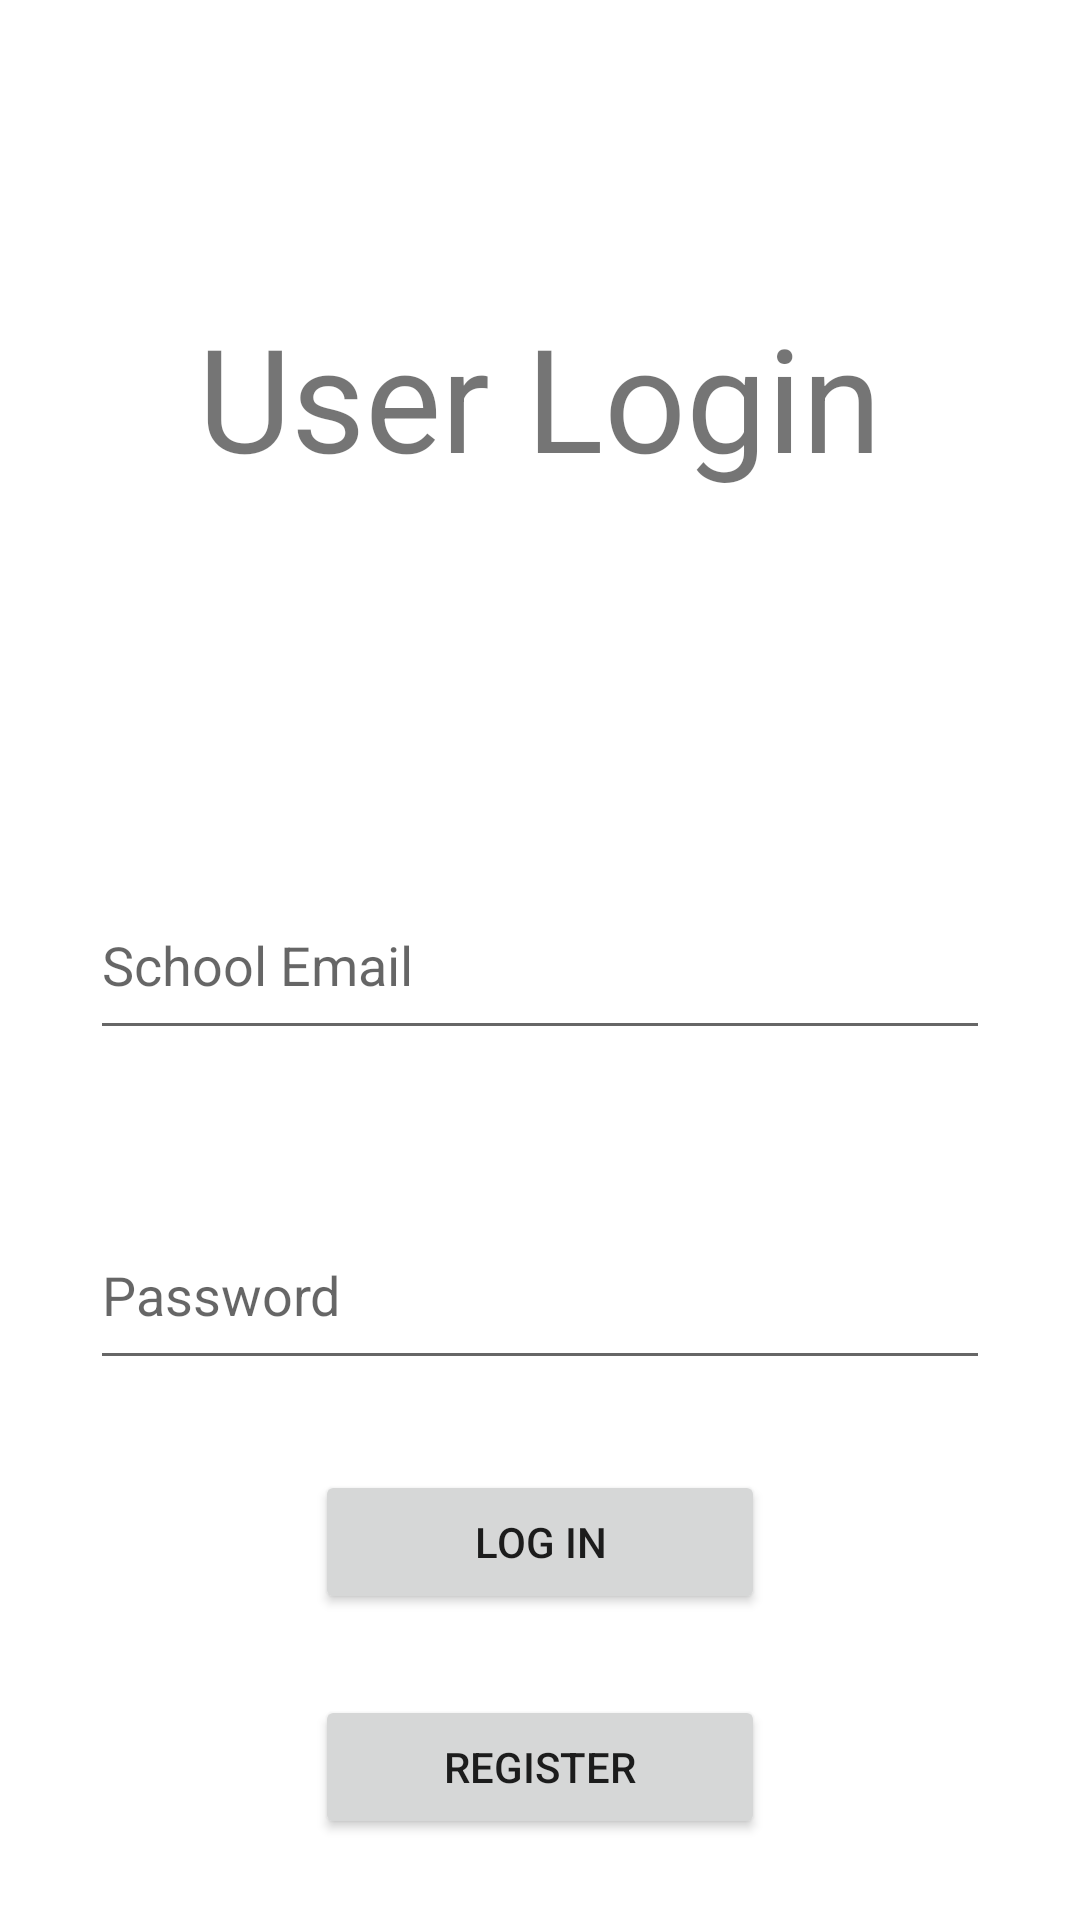

Here is an Android app screen rendered from its layout file. Give the layout XML and the strings, colors and styles it references.
<!-- AndroidManifest.xml: application theme Theme.CampusEventTracker -->
<!-- res/layout/activity_main.xml -->
<?xml version="1.0" encoding="utf-8"?>
<androidx.constraintlayout.widget.ConstraintLayout xmlns:android="http://schemas.android.com/apk/res/android"
    xmlns:app="http://schemas.android.com/apk/res-auto"
    xmlns:tools="http://schemas.android.com/tools"
    android:layout_width="match_parent"
    android:layout_height="match_parent"
    tools:context=".MainActivity">

    <TextView
        android:id="@+id/txtHeaderLogin"
        android:layout_width="wrap_content"
        android:layout_height="wrap_content"
        android:layout_marginTop="100dp"
        android:text="@string/login_header"
        android:textAlignment="center"

        android:textSize="48sp"
        android:typeface="sans"
        app:layout_constraintLeft_toLeftOf="parent"
        app:layout_constraintRight_toRightOf="parent"
        app:layout_constraintTop_toTopOf="parent" />

    <EditText
        android:id="@+id/txtPasswordInput"
        android:layout_width="300dp"
        android:layout_height="60dp"
        android:layout_marginTop="50dp"
        android:ems="10"
        android:hint="@string/password_PH"
        android:importantForAutofill="no"
        android:inputType="textPassword"
        app:layout_constraintEnd_toEndOf="parent"
        app:layout_constraintStart_toStartOf="parent"
        app:layout_constraintTop_toBottomOf="@+id/txtEmailInput"
        tools:ignore="TextContrastCheck" />

    <Button
        android:id="@+id/btnLogin"
        android:layout_width="150dp"
        android:layout_height="wrap_content"
        android:layout_marginTop="30dp"
        android:text="@string/btnLogin_text"
        app:layout_constraintEnd_toEndOf="parent"
        app:layout_constraintStart_toStartOf="parent"
        app:layout_constraintTop_toBottomOf="@+id/txtPasswordInput" />

    <Button
        android:id="@+id/btnRegister"
        android:layout_width="150dp"
        android:layout_height="wrap_content"
        android:text="@string/btnRegister_text"
        app:layout_constraintBottom_toBottomOf="parent"
        app:layout_constraintEnd_toEndOf="parent"
        app:layout_constraintStart_toStartOf="parent"
        app:layout_constraintTop_toBottomOf="@+id/btnLogin" />

    <EditText
        android:id="@+id/txtEmailInput"
        android:layout_width="300dp"
        android:layout_height="60dp"
        android:ems="10"
        android:hint="@string/email_PH"
        android:importantForAutofill="no"
        android:inputType="textEmailAddress"
        app:layout_constraintBottom_toBottomOf="parent"
        app:layout_constraintEnd_toEndOf="parent"
        app:layout_constraintStart_toStartOf="parent"
        app:layout_constraintTop_toTopOf="parent"
        tools:ignore="TextContrastCheck" />

</androidx.constraintlayout.widget.ConstraintLayout>
<!-- resources referenced by this layout -->
<resources>
  <string name="btnLogin_text">Log In</string>
  <string name="btnRegister_text">Register</string>
  <string name="email_PH">School Email</string>
  <string name="login_header">User Login</string>
  <string name="password_PH">Password</string>
  <style name="Theme.CampusEventTracker" parent="Theme.MaterialComponents.DayNight.DarkActionBar">
          
          <item name="colorPrimary">@color/purple_500</item>
          <item name="colorPrimaryVariant">@color/purple_700</item>
          <item name="colorOnPrimary">@color/white</item>
          
          <item name="colorSecondary">@color/teal_200</item>
          <item name="colorSecondaryVariant">@color/teal_700</item>
          <item name="colorOnSecondary">@color/black</item>
          
          <item name="android:statusBarColor" tools:targetApi="l">?attr/colorPrimaryVariant</item>
          
      </style>
  <!-- not gathered from this repository: default colours our renderer supplied (Android Studio template values) -->
  <color name="purple_500">#FF6200EE</color>
  <color name="purple_700">#FF3700B3</color>
  <color name="teal_200">#FF03DAC5</color>
  <color name="teal_700">#FF018786</color>
  <color name="black">#FF000000</color>
  <color name="white">#FFFFFFFF</color>
</resources>
